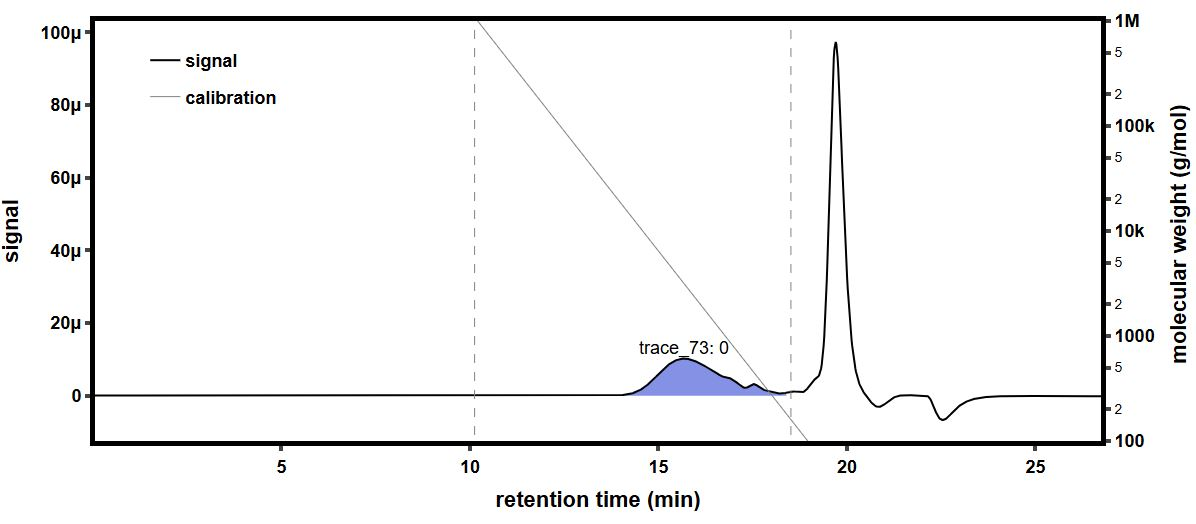

Values plotted in this chart, from the file beside it:
time (min), raw light scattering data: detector volt…, raw light scattering data: detector volt…, raw light scattering data: detector volt…, raw light scattering data: detector volt…, raw light scattering data: detector volt…, raw light scattering data: detector volt…, raw light scattering data: detector volt…, raw light scattering data: detector volt…, raw UV absorbance data: detector voltage…, differential refractive index data: diff…, Forward Laser Monitor: Forward Laser Mon…, Auto-inject Signal: Auto-inject Signal, Auto-inject Signal: Auto-inject Signal, absolute refractive index data: absolute…
-0.1802, 0.02581, 0.01478, 0.03954, 0.02822, 0.03278, 0.02699, 0.04101, 0.01611, , -0.0002679, 1.007, , 1.439
-0.1634, 0.02581, 0.01478, 0.03954, 0.02822, 0.03278, 0.02699, 0.04101, 0.01611, , -0.0002679, 1.007, , 1.439
-0.1465, 0.02581, 0.01477, 0.03954, 0.02822, 0.03278, 0.02699, 0.04101, 0.01611, , -0.0002679, 1.007, , 1.439
-0.1297, 0.02581, 0.01477, 0.03954, 0.02822, 0.03278, 0.02699, 0.04101, 0.01611, , -0.0002679, 1.007, , 1.439
-0.1129, 0.02581, 0.01477, 0.03954, 0.02822, 0.03278, 0.02699, 0.04101, 0.01611, , -0.0002679, 1.007, , 1.439
-0.09602, 0.02581, 0.01477, 0.03954, 0.02822, 0.03278, 0.02699, 0.04101, 0.01611, , -0.0002679, 1.007, , 1.439
-0.07919, 0.02581, 0.01477, 0.03954, 0.02822, 0.03278, 0.02699, 0.04101, 0.01611, , -0.0002679, 1.007, , 1.439
-0.06235, 0.02581, 0.01477, 0.03954, 0.02822, 0.03278, 0.02699, 0.04101, 0.01611, , -0.0002679, 1.007, , 1.439
-0.04552, 0.02581, 0.01477, 0.03954, 0.02822, 0.03278, 0.02699, 0.04101, 0.01611, , -0.0002679, 1.007, , 1.439
-0.02868, 0.02581, 0.01477, 0.03954, 0.02823, 0.03278, 0.02699, 0.04101, 0.01611, , -0.0002679, 1.007, , 1.439
-0.01185, 0.02581, 0.01477, 0.03954, 0.02822, 0.03278, 0.02699, 0.04101, 0.01611, , -0.0002679, 1.007, , 1.439
0.004985, 0.0258, 0.01477, 0.03954, 0.02822, 0.03278, 0.02699, 0.04101, 0.01611, , -0.0002679, 1.007, , 1.439
0.02182, 0.0258, 0.01477, 0.03955, 0.02822, 0.03278, 0.02699, 0.04101, 0.01611, , -0.0002679, 1.007, , 1.439
0.03865, 0.02581, 0.01478, 0.03955, 0.02822, 0.03278, 0.02699, 0.04101, 0.01611, , -0.0002679, 1.007, , 1.439
0.05549, 0.02581, 0.01477, 0.03954, 0.02822, 0.03278, 0.02699, 0.04101, 0.01611, , -0.0002679, 1.007, , 1.439
0.07232, 0.02581, 0.01477, 0.03954, 0.02822, 0.03278, 0.02699, 0.04101, 0.01611, 0.05474, -0.0002679, 1.007, , 1.439
0.08916, 0.02581, 0.01477, 0.03954, 0.02822, 0.03278, 0.02699, 0.04101, 0.01611, 0.05475, -0.0002679, 1.007, , 1.439
0.106, 0.02581, 0.01477, 0.03955, 0.02822, 0.03278, 0.027, 0.04101, 0.01611, 0.05475, -0.0002679, 1.007, , 1.439
0.1228, 0.0258, 0.01477, 0.03954, 0.02822, 0.03278, 0.02699, 0.04101, 0.01611, 0.05476, -0.0002679, 1.007, , 1.439
0.1397, 0.0258, 0.01478, 0.03954, 0.02822, 0.03278, 0.02699, 0.04101, 0.01611, 0.05476, -0.0002679, 1.007, , 1.439
0.1565, 0.0258, 0.01477, 0.03954, 0.02822, 0.03278, 0.02699, 0.04101, 0.01611, 0.05475, -0.0002679, 1.007, , 1.439
0.1733, 0.02581, 0.01477, 0.03954, 0.02823, 0.03278, 0.02699, 0.04101, 0.01611, 0.05475, -0.0002679, 1.007, , 1.439
0.1902, 0.02581, 0.01477, 0.03954, 0.02823, 0.03278, 0.02699, 0.04101, 0.01611, 0.05475, -0.0002679, 1.007, , 1.439
0.207, 0.02581, 0.01477, 0.03954, 0.02823, 0.03278, 0.02699, 0.04101, 0.01611, 0.05475, -0.0002679, 1.007, , 1.439
0.2238, 0.02581, 0.01477, 0.03954, 0.02822, 0.03279, 0.02699, 0.04101, 0.01611, 0.05475, -0.0002679, 1.007, , 1.439
0.2407, 0.02581, 0.01477, 0.03954, 0.02822, 0.03278, 0.02699, 0.04101, 0.01611, 0.05475, -0.0002679, 1.007, , 1.439
0.2575, 0.02581, 0.01477, 0.03954, 0.02822, 0.03278, 0.02699, 0.04101, 0.01611, 0.05475, -0.0002679, 1.007, , 1.439
0.2743, 0.02581, 0.01477, 0.03954, 0.02822, 0.03278, 0.02699, 0.04101, 0.01611, 0.05474, -0.0002679, 1.007, , 1.439
0.2912, 0.02581, 0.01477, 0.03954, 0.02822, 0.03278, 0.02699, 0.04102, 0.01611, 0.05474, -0.0002679, 1.007, , 1.439
0.308, 0.02581, 0.01478, 0.03954, 0.02822, 0.03278, 0.02699, 0.04102, 0.01611, 0.05474, -0.0002679, 1.007, , 1.439
0.3248, 0.02581, 0.01477, 0.03954, 0.02822, 0.03278, 0.02699, 0.04101, 0.01611, 0.05474, -0.0002679, 1.007, , 1.439
0.3417, 0.02581, 0.01477, 0.03954, 0.02822, 0.03278, 0.02699, 0.04101, 0.01611, 0.05474, -0.0002679, 1.007, , 1.439
0.3585, 0.02581, 0.01477, 0.03954, 0.02822, 0.03278, 0.02699, 0.04102, 0.01611, 0.05474, -0.0002679, 1.007, , 1.439
0.3753, 0.02581, 0.01478, 0.03954, 0.02822, 0.03278, 0.027, 0.04101, 0.01611, 0.05473, -0.0002679, 1.007, , 1.439
0.3922, 0.02581, 0.01478, 0.03954, 0.02822, 0.03278, 0.02699, 0.04101, 0.01611, 0.05473, -0.0002679, 1.007, , 1.439
0.409, 0.02581, 0.01477, 0.03954, 0.02823, 0.03278, 0.02699, 0.04101, 0.01611, 0.05474, -0.0002679, 1.007, , 1.439
0.4258, 0.02581, 0.01478, 0.03954, 0.02823, 0.03278, 0.02699, 0.04101, 0.01611, 0.05474, -0.0002679, 1.007, , 1.439
0.4427, 0.02581, 0.01478, 0.03954, 0.02823, 0.03278, 0.02699, 0.04101, 0.01611, 0.05474, -0.0002679, 1.007, , 1.439
0.4595, 0.0258, 0.01478, 0.03954, 0.02822, 0.03278, 0.02699, 0.04101, 0.01611, 0.05474, -0.0002679, 1.007, , 1.439
0.4764, 0.0258, 0.01478, 0.03954, 0.02822, 0.03278, 0.02699, 0.04102, 0.01611, 0.05474, -0.0002679, 1.007, , 1.439
0.4932, 0.0258, 0.01477, 0.03954, 0.02822, 0.03278, 0.02699, 0.04102, 0.01611, 0.05474, -0.0002679, 1.007, , 1.439
0.51, 0.0258, 0.01477, 0.03954, 0.02822, 0.03278, 0.02699, 0.04101, 0.01611, 0.05474, -0.0002679, 1.007, , 1.439
0.5269, 0.02581, 0.01477, 0.03954, 0.02822, 0.03279, 0.02699, 0.04101, 0.01611, 0.05474, -0.0002679, 1.007, , 1.439
0.5437, 0.0258, 0.01477, 0.03954, 0.02822, 0.03278, 0.02699, 0.04102, 0.01611, 0.05474, -0.0002679, 1.007, , 1.439
0.5605, 0.0258, 0.01478, 0.03954, 0.02822, 0.03278, 0.02699, 0.04102, 0.01611, 0.05474, -0.0002679, 1.007, , 1.439
0.5774, 0.02581, 0.01478, 0.03954, 0.02822, 0.03278, 0.02699, 0.04101, 0.01611, 0.05474, -0.0002679, 1.007, , 1.439
0.5942, 0.02581, 0.01477, 0.03954, 0.02822, 0.03278, 0.02699, 0.04101, 0.01611, 0.05474, -0.0002679, 1.007, , 1.439
0.611, 0.02581, 0.01478, 0.03954, 0.02822, 0.03278, 0.02699, 0.04101, 0.01611, 0.05474, -0.0002679, 1.007, , 1.439
0.6279, 0.0258, 0.01478, 0.03954, 0.02822, 0.03278, 0.02699, 0.04101, 0.01611, 0.05474, -0.0002679, 1.007, , 1.439
0.6447, 0.0258, 0.01477, 0.03954, 0.02823, 0.03278, 0.02699, 0.04101, 0.01611, 0.05474, -0.0002679, 1.007, , 1.439
0.6615, 0.02581, 0.01477, 0.03954, 0.02822, 0.03278, 0.02699, 0.04101, 0.01611, 0.05475, -0.0002679, 1.007, , 1.439
0.6784, 0.0258, 0.01477, 0.03954, 0.02822, 0.03278, 0.02699, 0.04102, 0.01611, 0.05475, -0.0002679, 1.007, , 1.439
0.6952, 0.0258, 0.01478, 0.03954, 0.02822, 0.03278, 0.02699, 0.04102, 0.01611, 0.05475, -0.0002679, 1.007, , 1.439
0.712, 0.0258, 0.01478, 0.03954, 0.02822, 0.03278, 0.02699, 0.04101, 0.01611, 0.05475, -0.0002679, 1.007, , 1.439
0.7289, 0.02581, 0.01477, 0.03954, 0.02823, 0.03278, 0.02699, 0.04101, 0.01611, 0.05474, -0.0002679, 1.007, , 1.439
0.7457, 0.02581, 0.01477, 0.03954, 0.02823, 0.03278, 0.02699, 0.04101, 0.01611, 0.05474, -0.0002679, 1.007, , 1.439
0.7625, 0.0258, 0.01477, 0.03954, 0.02822, 0.03278, 0.02699, 0.04101, 0.01611, 0.05474, -0.0002679, 1.007, , 1.439
0.7794, 0.0258, 0.01477, 0.03954, 0.02822, 0.03278, 0.02699, 0.04101, 0.01611, 0.05475, -0.0002679, 1.007, , 1.439
0.7962, 0.0258, 0.01477, 0.03954, 0.02822, 0.03278, 0.02699, 0.04101, 0.01611, 0.05475, -0.0002679, 1.007, , 1.439
0.813, 0.02581, 0.01477, 0.03954, 0.02822, 0.03278, 0.02699, 0.04101, 0.01611, 0.05474, -0.0002679, 1.007, , 1.439
... 1,604 more rows
